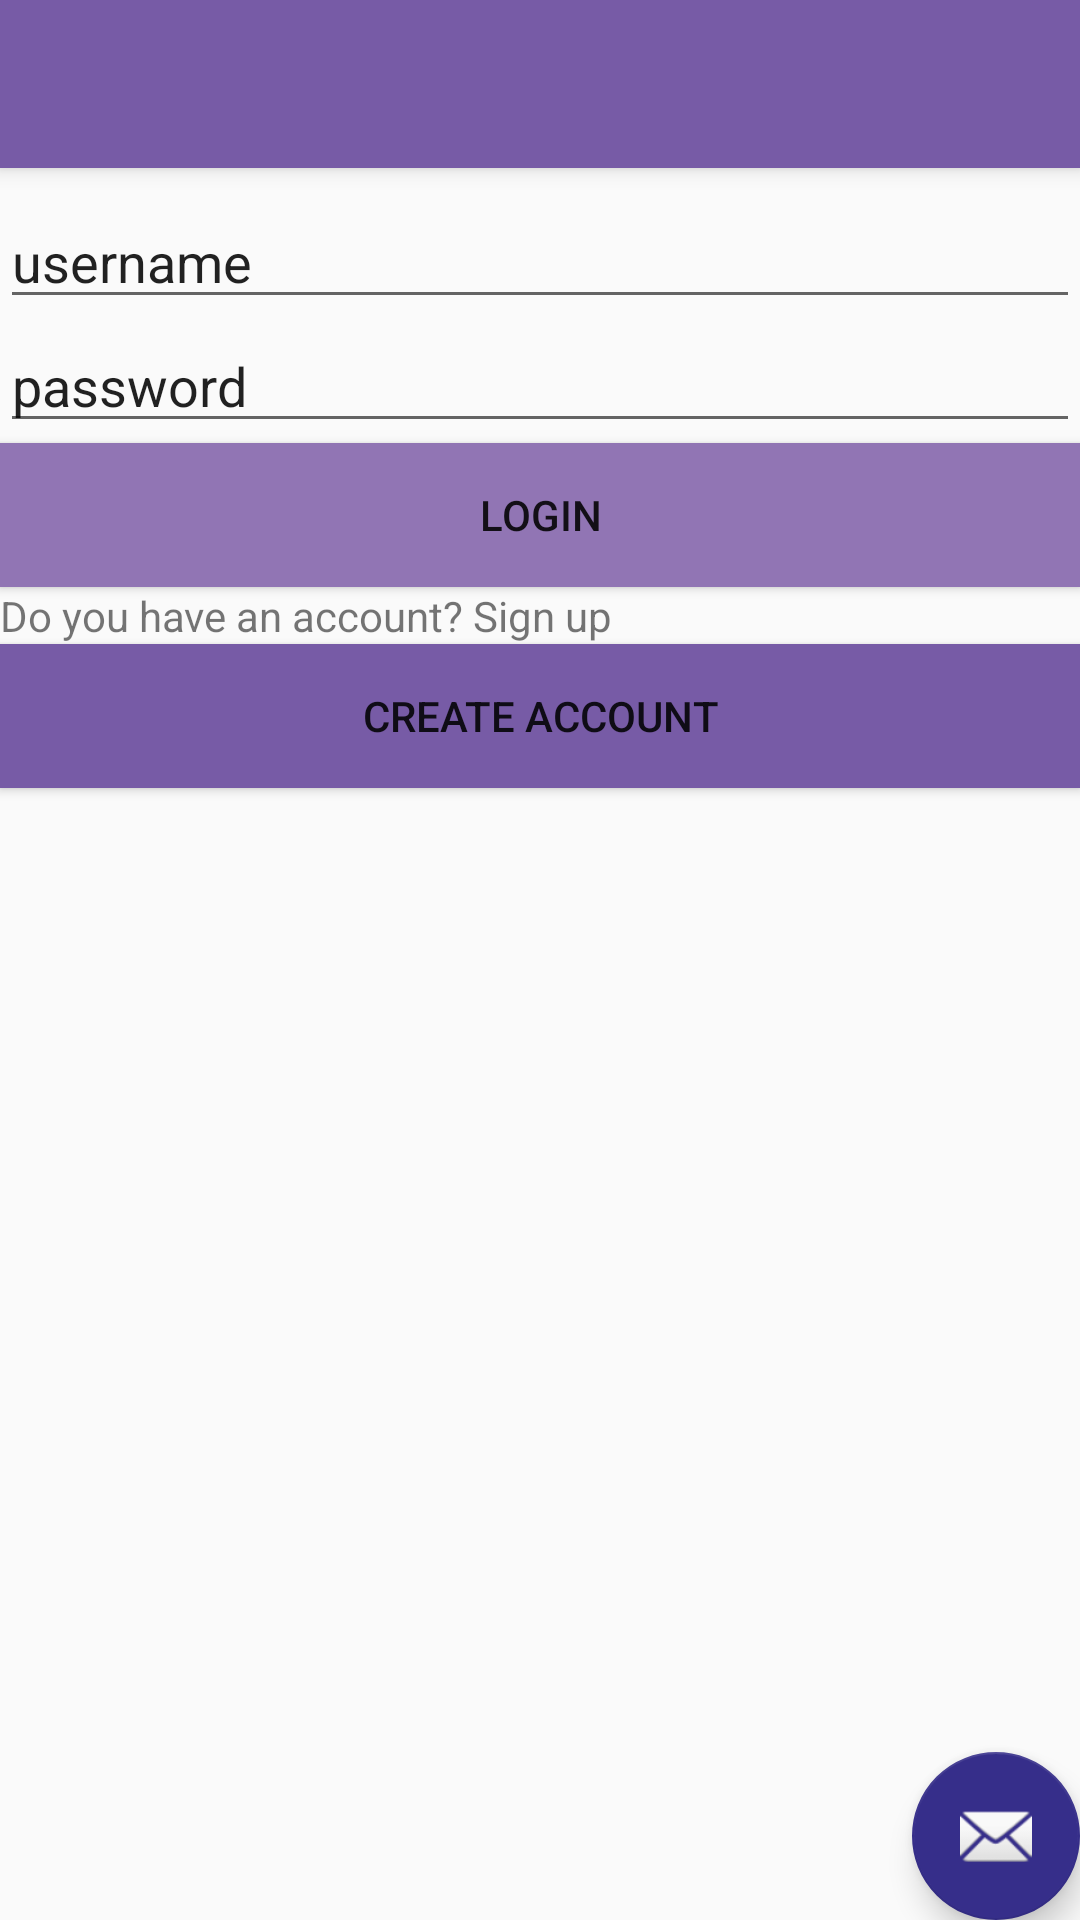

This screen was rendered from an Android layout file. Write that file and the resources it references.
<!-- AndroidManifest.xml: activity theme AppTheme.NoActionBar -->
<!-- res/layout/activity_login.xml -->
<?xml version="1.0" encoding="utf-8"?>
<android.support.design.widget.CoordinatorLayout xmlns:android="http://schemas.android.com/apk/res/android"
    xmlns:app="http://schemas.android.com/apk/res-auto"
    xmlns:tools="http://schemas.android.com/tools"
    android:layout_width="match_parent"
    android:layout_height="match_parent"

    tools:context="strathmore.com.bbitga.LoginActivity">

    <android.support.design.widget.AppBarLayout
        android:layout_width="match_parent"
        android:layout_height="wrap_content"
        android:theme="@style/AppTheme.AppBarOverlay">

        <android.support.v7.widget.Toolbar
            android:id="@+id/toolbar"
            android:layout_width="match_parent"
            android:layout_height="?attr/actionBarSize"
            android:background="?attr/colorPrimary"
            app:popupTheme="@style/AppTheme.PopupOverlay" />

    </android.support.design.widget.AppBarLayout>

    <android.support.design.widget.FloatingActionButton
        android:id="@+id/fab"
        android:layout_width="wrap_content"
        android:layout_height="wrap_content"
        android:layout_gravity="bottom|end"
        android:layout_margin="@dimen/fab_margin"
        app:srcCompat="@android:drawable/ic_dialog_email" />

    <include layout="@layout/content_login" />

</android.support.design.widget.CoordinatorLayout>
<!-- res/layout/content_login.xml (included above) -->
<?xml version="1.0" encoding="utf-8"?>
    <LinearLayout
        xmlns:android="http://schemas.android.com/apk/res/android"
    android:layout_height="match_parent"
    android:layout_width="match_parent"
    android:orientation="vertical"
    android:paddingTop="65dp"
    >

    <EditText
        android:layout_width="match_parent"
        android:layout_height="wrap_content"
        android:text="@string/txtusername"
        android:hint="@string/txtusername"/>

    <EditText
        android:layout_width="match_parent"
        android:layout_height="wrap_content"
        android:text="@string/txtpassword"
        android:hint="@string/txtpassword"
        />
    <Button
        android:id="@+id/login"
        android:layout_width="match_parent"
        android:text="@string/txtlogin"
        android:layout_height="wrap_content"
        android:background="@color/loginButton"/>
    <android.support.v7.widget.AppCompatTextView
        android:layout_width="match_parent"
        android:text="@string/txtnewacc"
        android:layout_height="wrap_content"/>

    <Button
        android:layout_width="match_parent"
        android:layout_height="wrap_content"
        android:text="@string/txtcreateaccount"
        android:background="@color/create"
        android:onClick="create_account"/>


    </LinearLayout>
<!-- resources referenced by this layout -->
<resources>
  <color name="create">#775ba6</color>
  <color name="loginButton">#9175b4</color>
  <string name="txtcreateaccount">Create Account</string>
  <string name="txtlogin">login</string>
  <string name="txtnewacc">Do you have an account?        Sign up</string>
  <string name="txtpassword">password</string>
  <string name="txtusername">username</string>
  <style name="AppTheme.AppBarOverlay" parent="ThemeOverlay.AppCompat.Dark.ActionBar" />
  <style name="AppTheme.PopupOverlay" parent="ThemeOverlay.AppCompat.Light" />
  <style name="AppTheme.NoActionBar">
          <item name="windowActionBar">false</item>
          <item name="windowNoTitle">true</item>
      </style>
</resources>
